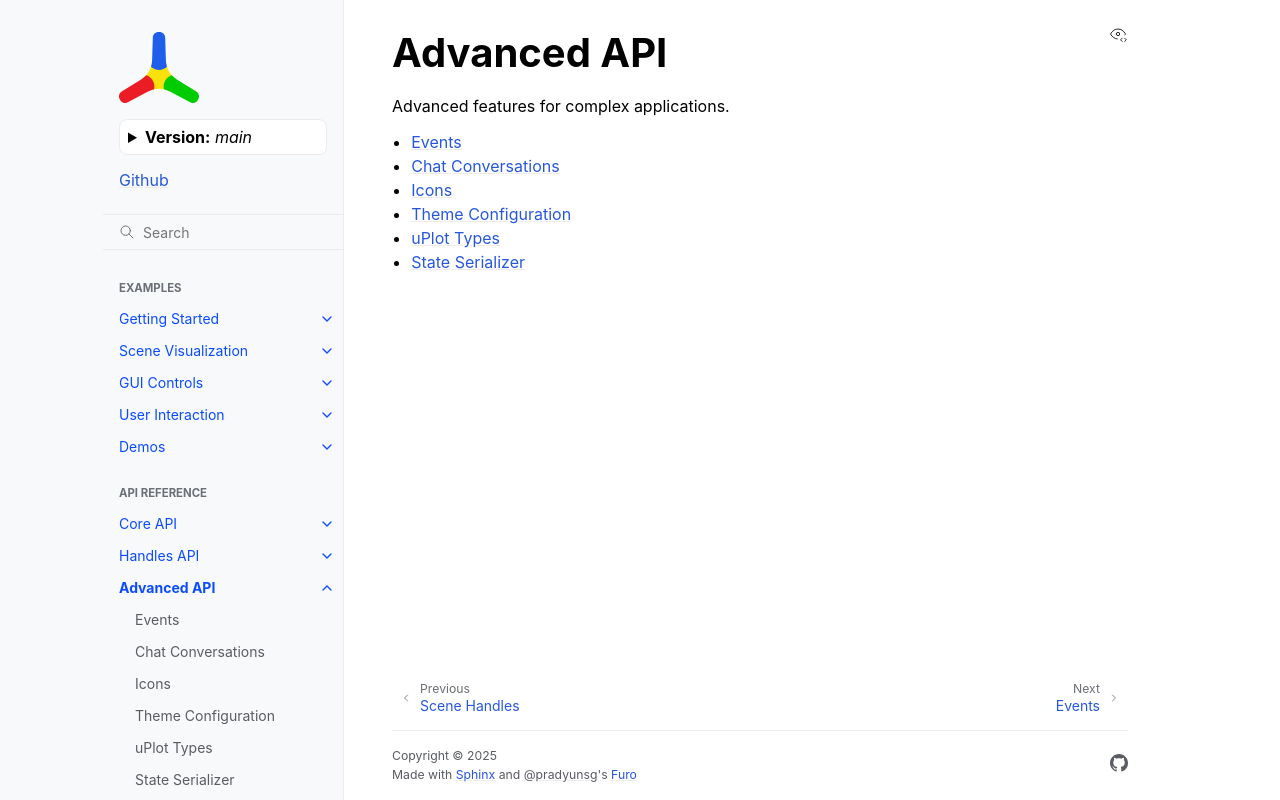

repository: Yvan-iComat/viser · page: main/api/advanced/index.html · generator: sphinx

Advanced API
============

Advanced features for complex applications.

.. toctree::
   :maxdepth: 1

   events
   chat
   icons
   theme
   uplot
   state_serializer
